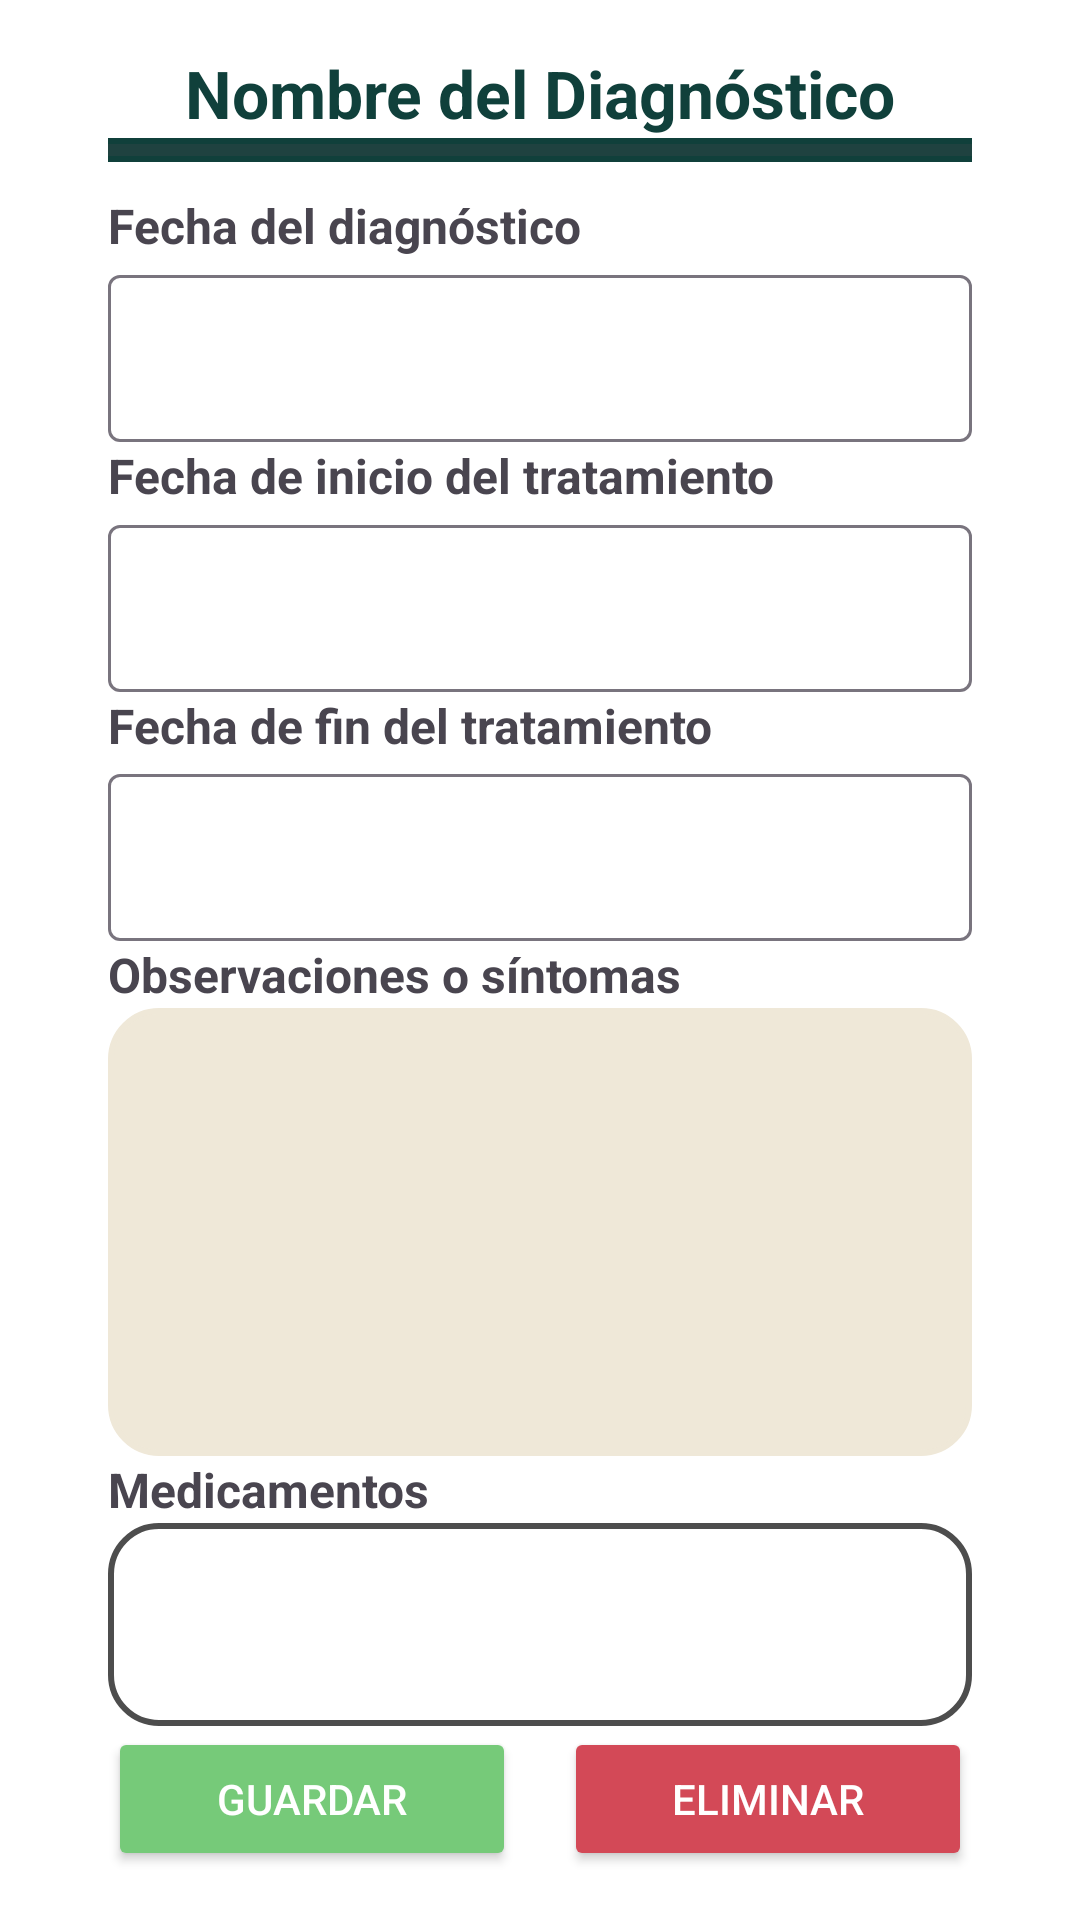

Write the Android layout XML for this screen, with the resource values it uses.
<!-- AndroidManifest.xml: application theme Base.Theme.FisioApp_noActionBar -->
<!-- res/layout/activity_diagnostico_info.xml -->
<androidx.constraintlayout.widget.ConstraintLayout xmlns:android="http://schemas.android.com/apk/res/android"
    xmlns:app="http://schemas.android.com/apk/res-auto"
    xmlns:tools="http://schemas.android.com/tools"
    android:id="@+id/main"
    android:layout_width="match_parent"
    android:layout_height="match_parent"
    android:background="@color/white"
    android:padding="16dp"
    tools:context=".ui.activities.InfoDiagnosticoActivity">

    

    <TextView
        android:id="@+id/tvNombreDiagnostico"
        android:layout_width="wrap_content"
        android:layout_height="wrap_content"
        android:gravity="center"
        android:text="Nombre del Diagnóstico"
        android:textColor="@color/background_default"
        android:textSize="22sp"
        android:textStyle="bold"
        app:layout_constraintBottom_toTopOf="@+id/diviserLine"
        app:layout_constraintEnd_toEndOf="@+id/diviserLine"
        app:layout_constraintStart_toStartOf="@+id/diviserLine"
        app:layout_constraintTop_toTopOf="parent"
        app:layout_constraintVertical_bias="0.5" />

    <ProgressBar
        android:id="@+id/diviserLine"
        style="?android:attr/progressBarStyleHorizontal"
        android:layout_width="match_parent"
        android:layout_height="8dp"
        android:layout_marginStart="20dp"
        android:layout_marginEnd="20dp"
        android:background="@color/background_default"
        android:max="100"
        android:progress="0"
        app:layout_constraintBottom_toTopOf="@+id/labelFechaDiagnostico"
        app:layout_constraintEnd_toEndOf="@+id/labelFechaDiagnostico"
        app:layout_constraintStart_toStartOf="@+id/labelFechaDiagnostico"
        app:layout_constraintTop_toBottomOf="@+id/tvNombreDiagnostico"
        app:layout_constraintVertical_bias="0.5" />

    
    <TextView
        android:id="@+id/labelFechaDiagnostico"
        android:layout_width="0dp"
        android:layout_height="wrap_content"
        android:layout_marginTop="10dp"
        android:text="@string/fecha_del_diagn_stico"
        android:textSize="16sp"
        android:textStyle="bold"
        app:layout_constraintBottom_toTopOf="@+id/etFechaDiagnosticoLayout"
        app:layout_constraintEnd_toEndOf="@+id/etFechaDiagnosticoLayout"
        app:layout_constraintStart_toStartOf="@+id/etFechaDiagnosticoLayout"
        app:layout_constraintTop_toBottomOf="@+id/diviserLine" />

    
    <com.google.android.material.textfield.TextInputLayout
        android:id="@+id/etFechaDiagnosticoLayout"
        android:layout_width="match_parent"
        android:layout_height="wrap_content"
        android:layout_marginStart="20dp"
        android:layout_marginEnd="20dp"
        app:layout_constraintBottom_toTopOf="@+id/labelInicioTratamiento"
        app:layout_constraintEnd_toEndOf="@+id/labelInicioTratamiento"
        app:layout_constraintStart_toStartOf="@+id/labelInicioTratamiento"
        app:layout_constraintTop_toBottomOf="@+id/labelFechaDiagnostico"
        app:layout_constraintVertical_bias="0.5">

        <com.google.android.material.textfield.TextInputEditText
            android:id="@+id/etFechaDiagnostico"
            android:layout_width="match_parent"
            android:layout_height="wrap_content"
            android:clickable="true"
            android:focusable="false"
            android:inputType="date" />
    </com.google.android.material.textfield.TextInputLayout>

    
    <TextView
        android:id="@+id/labelInicioTratamiento"
        android:layout_width="0dp"
        android:layout_height="wrap_content"
        android:text="@string/fecha_de_inicio_del_tratamiento"
        android:textSize="16sp"
        android:textStyle="bold"
        app:layout_constraintBottom_toTopOf="@+id/etFechaInicioTratamientoLayout"
        app:layout_constraintEnd_toEndOf="@+id/etFechaInicioTratamientoLayout"
        app:layout_constraintStart_toStartOf="@+id/etFechaInicioTratamientoLayout"
        app:layout_constraintTop_toBottomOf="@+id/etFechaDiagnosticoLayout"
        app:layout_constraintVertical_bias="0.5" />

    
    <com.google.android.material.textfield.TextInputLayout
        android:id="@+id/etFechaInicioTratamientoLayout"
        android:layout_width="match_parent"
        android:layout_height="wrap_content"
        android:layout_marginStart="20dp"
        android:layout_marginEnd="20dp"
        app:layout_constraintBottom_toTopOf="@+id/labelFinTratamiento"
        app:layout_constraintEnd_toEndOf="@+id/labelFinTratamiento"
        app:layout_constraintStart_toStartOf="@+id/labelFinTratamiento"
        app:layout_constraintTop_toBottomOf="@+id/labelInicioTratamiento"
        app:layout_constraintVertical_bias="0.5">

        <com.google.android.material.textfield.TextInputEditText
            android:id="@+id/etFechaInicioTratamiento"
            android:layout_width="match_parent"
            android:layout_height="wrap_content"
            android:clickable="true"
            android:focusable="false"
            android:inputType="date" />
    </com.google.android.material.textfield.TextInputLayout>

    
    <TextView
        android:id="@+id/labelFinTratamiento"
        android:layout_width="0dp"
        android:layout_height="wrap_content"
        android:text="@string/fecha_de_fin_del_tratamiento"
        android:textSize="16sp"
        android:textStyle="bold"
        app:layout_constraintBottom_toTopOf="@+id/etFechaFinTratamientoLayout"
        app:layout_constraintEnd_toEndOf="@+id/etFechaFinTratamientoLayout"
        app:layout_constraintStart_toStartOf="@+id/etFechaFinTratamientoLayout"
        app:layout_constraintTop_toBottomOf="@+id/etFechaInicioTratamientoLayout"
        app:layout_constraintVertical_bias="0.5" />

    
    <com.google.android.material.textfield.TextInputLayout
        android:id="@+id/etFechaFinTratamientoLayout"
        android:layout_width="match_parent"
        android:layout_height="wrap_content"
        android:layout_marginStart="20dp"
        android:layout_marginEnd="20dp"
        app:layout_constraintBottom_toTopOf="@+id/labelObservaciones"
        app:layout_constraintEnd_toEndOf="@+id/labelObservaciones"
        app:layout_constraintStart_toStartOf="@+id/labelObservaciones"
        app:layout_constraintTop_toBottomOf="@+id/labelFinTratamiento"
        app:layout_constraintVertical_bias="0.5">

        <com.google.android.material.textfield.TextInputEditText
            android:id="@+id/etFechaFinTratamiento"
            android:layout_width="match_parent"
            android:layout_height="wrap_content"
            android:clickable="true"
            android:focusable="false"
            android:inputType="date" />
    </com.google.android.material.textfield.TextInputLayout>

    
    <TextView
        android:id="@+id/labelObservaciones"
        android:layout_width="0dp"
        android:layout_height="wrap_content"
        android:text="@string/observaciones_o_s_ntomas"
        android:textSize="16sp"
        android:textStyle="bold"
        app:layout_constraintBottom_toTopOf="@+id/etObservaciones"
        app:layout_constraintEnd_toEndOf="@+id/etObservaciones"
        app:layout_constraintStart_toStartOf="@+id/etObservaciones"
        app:layout_constraintTop_toBottomOf="@+id/etFechaFinTratamientoLayout"
        app:layout_constraintVertical_bias="0.5" />

    

    <EditText
        android:id="@+id/etObservaciones"
        android:layout_width="match_parent"
        android:layout_height="wrap_content"
        android:layout_marginStart="20dp"
        android:layout_marginEnd="20dp"
        android:background="@drawable/border"
        android:backgroundTint="@color/sintomas"
        android:fontFamily="@font/roboto"
        android:gravity="top"
        android:inputType="textMultiLine"
        android:maxLines="8"
        android:minLines="8"
        android:padding="8dp"
        android:textSize="14sp"
        app:layout_constraintBottom_toTopOf="@+id/labelMedicamentos"
        app:layout_constraintEnd_toEndOf="@+id/labelMedicamentos"
        app:layout_constraintStart_toStartOf="@+id/labelMedicamentos"
        app:layout_constraintTop_toBottomOf="@+id/labelObservaciones" />

    
    <TextView
        android:id="@+id/labelMedicamentos"
        android:layout_width="0dp"
        android:layout_height="wrap_content"
        android:text="@string/medicamentos"
        android:textSize="16sp"
        android:textStyle="bold"
        app:layout_constraintBottom_toTopOf="@+id/etMedicamentos"
        app:layout_constraintEnd_toEndOf="@+id/etMedicamentos"
        app:layout_constraintStart_toStartOf="@+id/etMedicamentos"
        app:layout_constraintTop_toBottomOf="@+id/etObservaciones"
        app:layout_constraintVertical_bias="0.5" />

    
    <EditText
        android:id="@+id/etMedicamentos"
        android:layout_width="match_parent"
        android:layout_height="wrap_content"
        android:layout_marginStart="20dp"
        android:layout_marginEnd="20dp"
        android:background="@drawable/border"
        android:fontFamily="@font/roboto"
        android:gravity="top"
        android:inputType="textMultiLine"
        android:maxLines="3"
        android:minLines="3"
        android:padding="8dp"
        android:textSize="14sp"
        app:layout_constraintBottom_toTopOf="@+id/botones"
        app:layout_constraintTop_toBottomOf="@+id/labelMedicamentos" />

    
    <LinearLayout
        android:id="@+id/botones"
        android:layout_width="match_parent"
        android:layout_height="wrap_content"
        android:layout_marginStart="20dp"
        android:layout_marginEnd="20dp"
        android:gravity="center"
        android:orientation="horizontal"
        android:weightSum="2"
        app:layout_constraintBottom_toBottomOf="parent"
        app:layout_constraintEnd_toEndOf="parent"
        app:layout_constraintHorizontal_bias="0.5"
        app:layout_constraintStart_toStartOf="parent"
        app:layout_constraintTop_toBottomOf="@+id/etMedicamentos"
        app:layout_constraintVertical_bias="0.5">

        <Button
            android:id="@+id/btn_actualizar"
            android:layout_width="0dp"
            android:layout_height="wrap_content"
            android:layout_marginEnd="8dp"
            android:layout_weight="1"
            android:backgroundTint="#76CA79"
            android:text="@string/guardar"
            android:textColor="@color/white"
            app:cornerRadius="12dp" />

        <Button
            android:id="@+id/btn_eliminar"
            android:layout_width="0dp"
            android:layout_height="wrap_content"
            android:layout_marginStart="8dp"
            android:layout_weight="1"
            android:backgroundTint="#D34957"
            android:text="@string/eliminar"
            android:textColor="@color/white"
            app:cornerRadius="12dp" />
    </LinearLayout>

</androidx.constraintlayout.widget.ConstraintLayout>
<!-- resources referenced by this layout -->
<resources>
  <color name="background_default">#10403B</color>
  <color name="sintomas">#EFE8D8</color>
  <color name="white">#FFFFFFFF</color>
  <!-- drawable border (drawable) -->
  <shape xmlns:android="http://schemas.android.com/apk/res/android">
      <solid android:color="@color/white"/> 
      <corners android:radius="16dp"/> 
      <stroke android:color="#4D4D4D" android:width="2dp"/> 
  </shape>
  <string name="eliminar">Eliminar</string>
  <string name="fecha_de_fin_del_tratamiento">Fecha de fin del tratamiento</string>
  <string name="fecha_de_inicio_del_tratamiento">Fecha de inicio del tratamiento</string>
  <string name="fecha_del_diagn_stico">Fecha del diagnóstico</string>
  <string name="guardar">Guardar</string>
  <string name="medicamentos">Medicamentos</string>
  <string name="observaciones_o_s_ntomas">Observaciones o síntomas</string>
  <style name="Base.Theme.FisioApp_noActionBar" parent="Theme.Material3.Light.NoActionBar">
          
  
      </style>
</resources>
